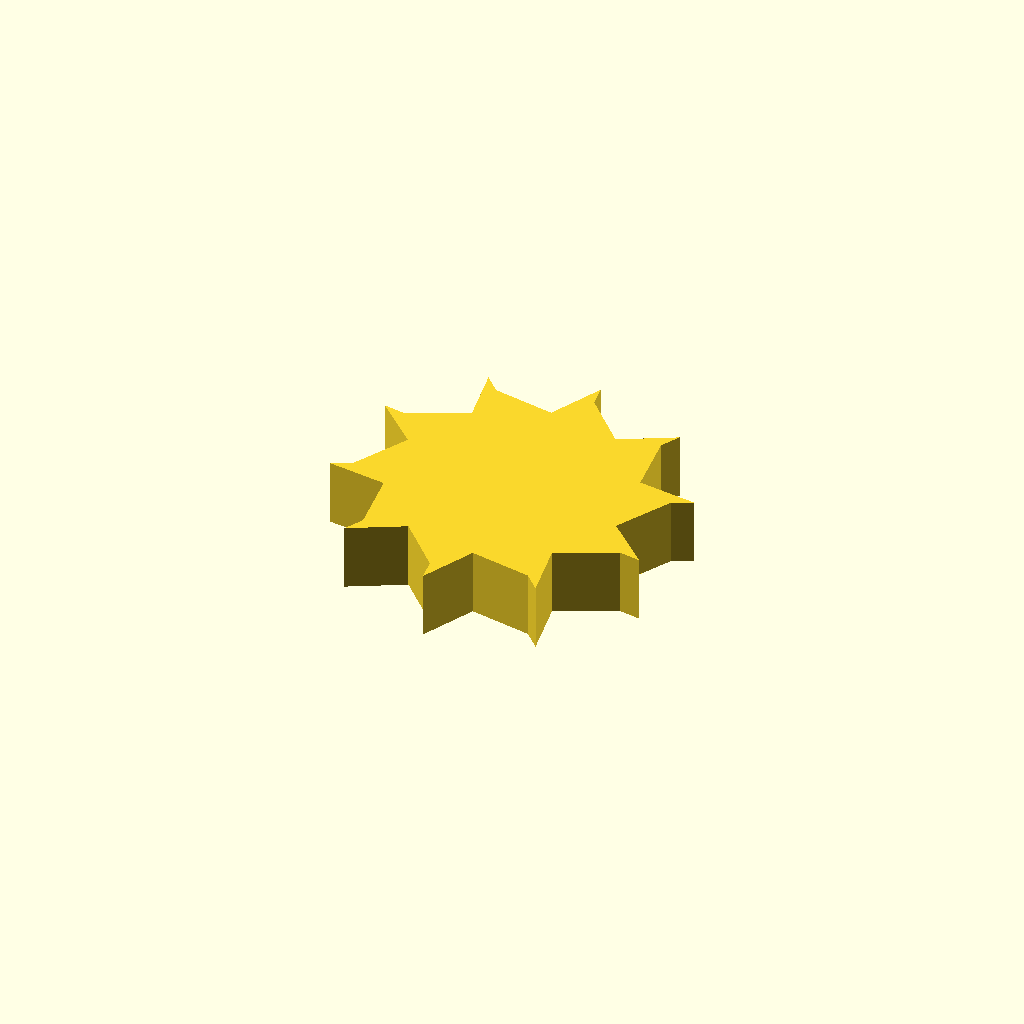
Cell 1: the model at its default parameters.
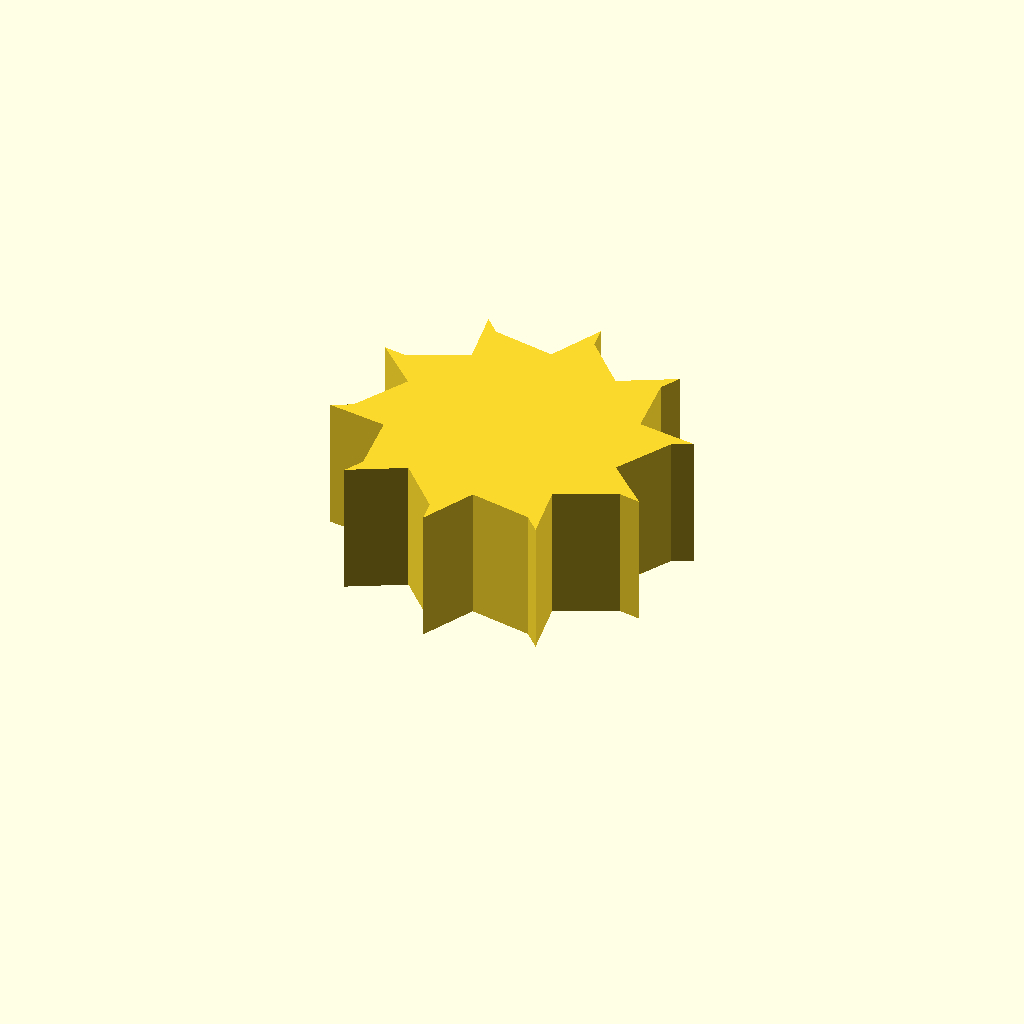
Cell 2: profile_height = 20 (everything else at default).
All cells are drawn from one camera (rotation 55°, 0°, 25°, orthographic, colour scheme Cornfield), so only the parameter changes between them.
The OpenSCAD source (optional_data/data/sketch1/fanrotors/part_0053.scad):
$fn = 32;

// ----------------------------------------------------------------------
// Fan rotor section: 10 blades, 18 mm hub radius, 8 mm blades
// ----------------------------------------------------------------------

// --- parameters (mm) ---
profile_height = 10;      // extrusion height
profile_points = 30;      // points of the closed outline

profile = [[42.876, 22.573], [47.445, 30.919], [50.389, 32.368], [41.481, 33.61], [40.272, 43.048], [41.802, 45.95], [33.866, 41.719], [27.34, 48.645], [26.872, 51.892], [22.938, 43.804], [13.588, 45.571], [11.301, 47.923], [12.873, 39.067], [4.27, 35.001], [1.037, 35.559], [7.513, 29.319], [2.944, 20.972], [0, 19.524], [8.908, 18.282], [10.116, 8.843], [8.586, 5.941], [16.523, 10.172], [23.049, 3.247], [23.517, 0], [27.45, 8.088], [36.801, 6.321], [39.088, 3.969], [37.516, 12.824], [46.119, 16.891], [49.352, 16.332]];  // single closed polygon, 30 points, counter clockwise

// --- the one profile operation ---
linear_extrude(height = profile_height) polygon(points = profile);
Parameter table extracted from the source (name, type, default, range or options):
profile_height: number, default 10
profile_points: number, default 30
